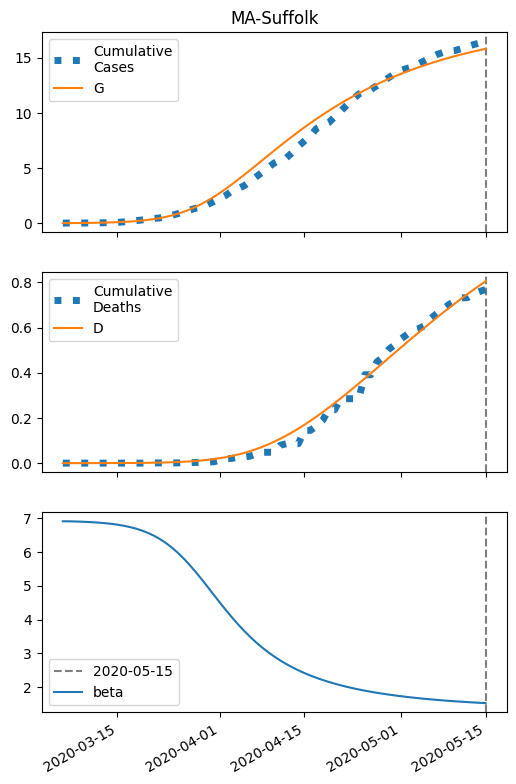

Values plotted in this chart, from the file beside it:
series, 2020-03-06, 2020-03-07, 2020-03-08, 2020-03-09, 2020-03-10, 2020-03-11, 2020-03-12, 2020-03-13, 2020-03-14, 2020-03-15, 2020-03-16, 2020-03-17, 2020-03-18, 2020-03-19, 2020-03-20, 2020-03-21, 2020-03-22, 2020-03-23, 2020-03-24, 2020-03-25, 2020-03-26, 2020-03-27, 2020-03-28
S, 40195, 40192, 40188, 40183, 40177, 40169, 40159, 40147, 40131, 40111, 40086, 40055, 40016, 39967, 39908, 39834, 39744, 39636, 39505, 39350, 39169, 38958, 38717
I, 9.0, 11.39, 14.41, 18.22, 23.04, 29.12, 36.79, 46.43, 58.57, 73.79, 92.85, 116.6, 146.2, 182.9, 228, 283.2, 350.2, 430.9, 526.8, 639.6, 770.3, 919.5, 1087
IH, 0.36, 0.6771, 1.052, 1.503, 2.052, 2.729, 3.569, 4.614, 5.922, 7.558, 9.608, 12.18, 15.39, 19.4, 24.4, 30.61, 38.29, 47.73, 59.28, 73.28, 90.12, 110.2, 133.8
IN, 0.36, 0.6783, 1.055, 1.51, 2.064, 2.747, 3.594, 4.649, 5.969, 7.62, 9.69, 12.28, 15.53, 19.58, 24.63, 30.9, 38.65, 48.19, 59.85, 73.99, 91.01, 111.3, 135.2
D, 0.01, 0.01615, 0.02771, 0.04567, 0.07133, 0.1064, 0.153, 0.2139, 0.2927, 0.3938, 0.5229, 0.687, 0.8949, 1.158, 1.489, 1.906, 2.429, 3.082, 3.898, 4.91, 6.161, 7.7, 9.582
R, 0.0, 0.07845, 0.2261, 0.4558, 0.784, 1.233, 1.829, 2.61, 3.62, 4.915, 6.57, 8.673, 11.34, 14.71, 18.96, 24.3, 31.01, 39.39, 49.85, 62.83, 78.88, 98.62, 122.8
G, 9.0, 12.11, 16.04, 21.01, 27.28, 35.21, 45.2, 57.79, 73.64, 93.55, 118.5, 149.7, 188.6, 237, 296.7, 370.2, 459.9, 568.5, 699, 853.9, 1036, 1247, 1488
H, 20100, 20100, 20100, 20100, 20100, 20100, 20100, 20100, 20100, 20100, 20100, 20100, 20100, 20100, 20100, 20100, 20100, 20100, 20100, 20100, 20100, 20100, 20100
beta, 6.908, 6.908, 6.903, 6.897, 6.89, 6.88, 6.868, 6.853, 6.834, 6.81, 6.78, 6.743, 6.697, 6.641, 6.573, 6.49, 6.391, 6.275, 6.139, 5.984, 5.809, 5.617, 5.409
